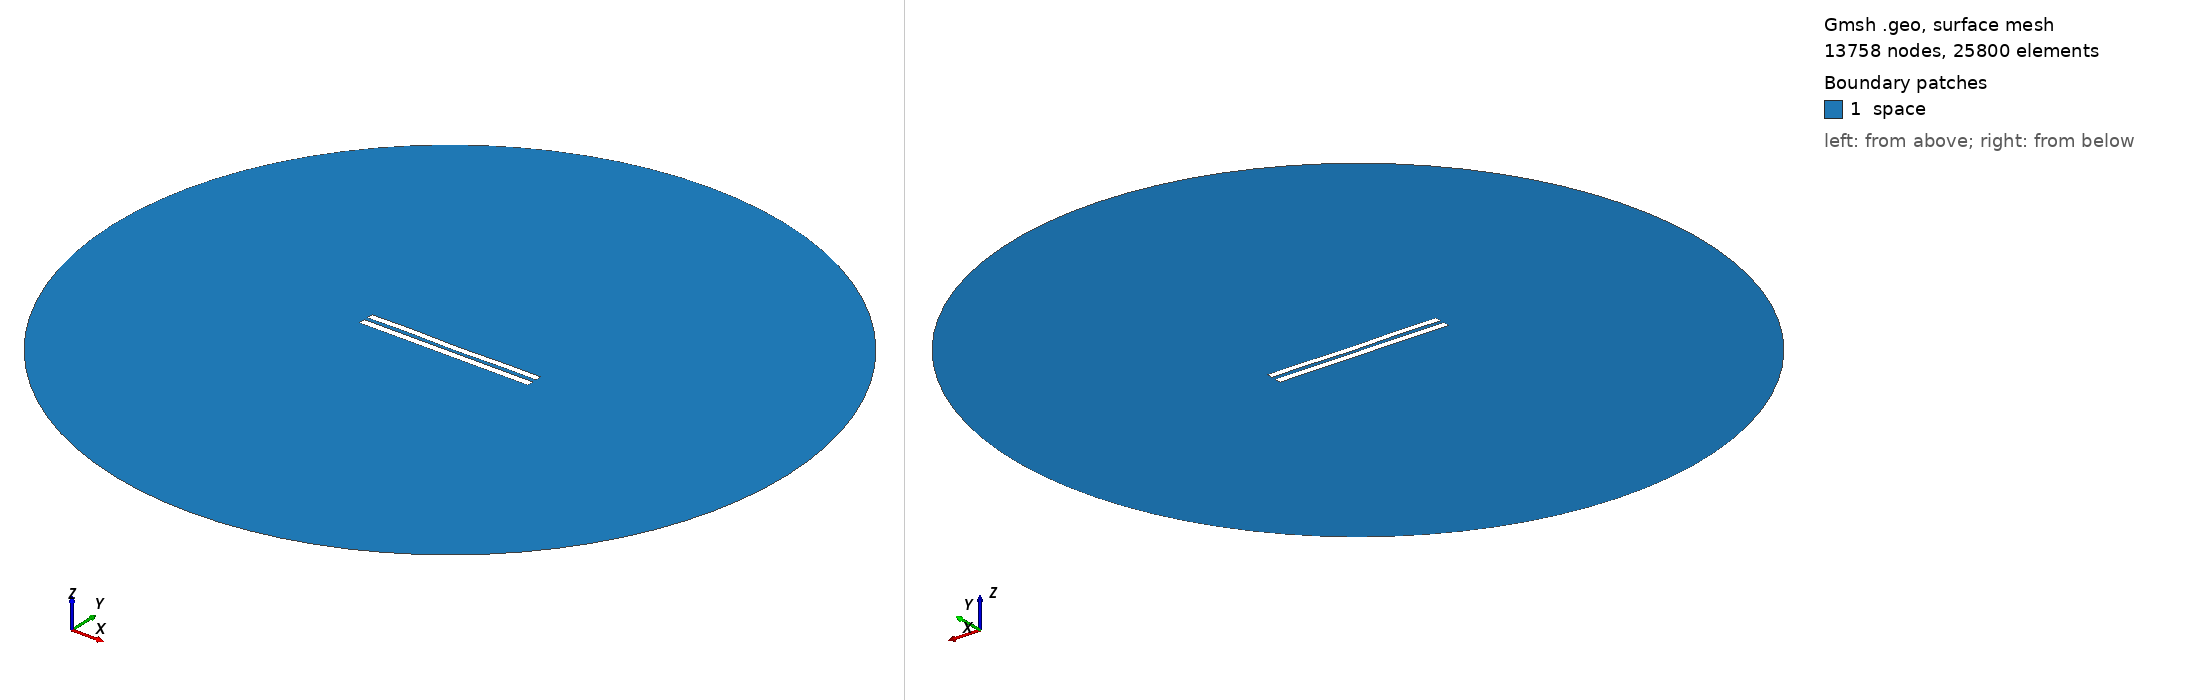

Gmsh geometry script, surface-meshed: 13758 nodes, 25800 surface elements. Boundary patches (legend numbers): 1 space. Left view from above one corner, right view from below the opposite corner. Legend entries are the model's physical surfaces. The drawing asked Gmsh for element sizes between 1% and 20% of the model's largest extent; the script's own settings can give other sizes.

=== 5420.geo (drawn) ===
//---------------------------------------
// Geometry kernel
//---------------------------------------

SetFactory("OpenCASCADE");



//---------------------------------------
// Parameters of the geometry
//---------------------------------------

// Overetch of the upper plate
overetch = 0.125;

// Distance between the plates
distance = 2.25;

// Discretization over the x axis (for the deformation)
nx = 50; 

// Length of the plate
L = 100 - overetch; 

// Number of modes
n = 4; 

// 1st mode coefficient
coeff(1) = 0.07499999999999998;
beta(1) = 0.596864 * 3.1415926535 / L;

// 2nd mode coefficient
coeff(2) = -0.075;
beta(2) = 1.49418 * 3.1415926535 / L;

// 3rd mode coefficient
coeff(3) = 0.07499999999999998;
beta(3) = 2.50025 * 3.1415926535 / L;

// 4th mode coefficient
coeff(4) = 0.15;
beta(4) = 3.49999 * 3.1415926535 / L;



//---------------------------------------
// Upper plate (deformed rectangle)
//---------------------------------------

// Coordiantes of the upper plate
xmin = -50;
xmax = 50 - overetch;

// Height of the upper plate
yheight = 4 - 2 * overetch;

// Indexes of the points
UpperID[] = {};
LowerID[] = {};
LeftID[] = {};
RightID[] = {};

// Point index
p = 1;

// Horizontal edges
For i In {1:nx}
    x = xmin + (i-1)*(xmax - xmin)/(nx-1);

    y_bottom = distance / 2 + overetch;
    For j In {1:n}
        C = (Cosh(beta(j)*L) + Cos(beta(j)*L)) / (Sinh(beta(j)*L) + Sin(beta(j)*L));
        y_bottom  = y_bottom + coeff(j) * (Cosh(beta(j)*(x+50)) - Cos(beta(j)*(x+50)) - C * (Sinh(beta(j)*(x+50)) - Sin(beta(j)*(x+50))));
    EndFor

    y_top = y_bottom + yheight;

    Point(p) = {x, y_top, 0, 1.0};
    UpperID[i] = p;
    p = p + 1;

    Point(p) = {x, y_bottom, 0, 1.0};
    LowerID[i] = p;
    p = p + 1;
EndFor

// Create point lists
UpperPts[] = {}; LowerPts[] = {};
For i In {1:nx}
  UpperPts[] += {UpperID[i]};
  LowerPts[] += {LowerID[i]};
EndFor

// Build splines
Spline(1) = {UpperPts[]};
Spline(2) = {LowerPts[]};
Line(3) = {LowerPts[nx-1], UpperPts[nx-1]};
Line(4) = {LowerPts[0], UpperPts[0]};

// Build the plane surface
Curve Loop(1) = {2, 3, -1, -4};
Plane Surface(1) = {1};



//---------------------------------------
// Lower plate (rectangle)
//---------------------------------------

// Vertices
Point(1001) = {-50, -1, 0, 1.0};
Point(1002) = { 50, -1, 0, 1.0};
Point(1003) = { 50,  -5, 0, 1.0};
Point(1004) = {-50,  -5, 0, 1.0};

// Edges
Line(5) = {1001, 1002};
Line(6) = {1002, 1003};
Line(7) = {1003, 1004};
Line(8) = {1004, 1001};

// Plane surface
Line Loop(2) = {5, 6, 7, 8};
Plane Surface(2) = {2}; 



//---------------------------------------
// Outer (fictious) boundary
//---------------------------------------

// Points
Point(1005) = {0, 0, 0};       // Center
Point(1006) = {200, 0, 0};     // Start point
Point(1007) = {0, 200, 0};     // 90 degrees
Point(1008) = {-200, 0, 0};    // 180 degrees
Point(1009) = {0, -200, 0};    // 270 degrees

// Circle arcs (each needs start, center, end)
Circle(9) = {1006, 1005, 1007};
Circle(10) = {1007, 1005, 1008};
Circle(11) = {1008, 1005, 1009};
Circle(12) = {1009, 1005, 1006};

// Plane surface for the entire domain
Curve Loop(3) = {9, 10, 11, 12};
Surface(3) = {3};

// Subtract the plates from the whole domain to obtain the actual domain where we want to solve the equations
BooleanDifference{ Surface{3}; Delete; }{ Surface{1}; Surface{2}; Delete; }




//---------------------------------------
// Transfinite Lines/Curves
//---------------------------------------

// Set the number of points on the boundaries
r = 7;

// Plates
Transfinite Curve {1, 2} = 50*r Using Progression 1;
Transfinite Curve {3, 4} = 2*r Using Progression 1;
Transfinite Line {5, 7} = 50*r Using Progression 1;
Transfinite Line {6, 8} = 2*r Using Progression 1;

// Outer boundary
Transfinite Line {9, 10, 11, 12} = 20 Using Progression 1;



//---------------------------------------
// Physical groups
//---------------------------------------                

// Physical curves (boundaries)
Physical Line("force_segment", 10) = {2};
Physical Line("upper_plate", 11) = {1, 3, 4};
Physical Line("lower_plate", 12) = {5, 6, 7, 8};
Physical Line("boundary", 20) = {9, 10, 11, 12};

// Physical Surfaces
Physical Surface("space", 30) = {3};



//---------------------------------------
// 6. Generate the Mesh
//---------------------------------------

// 2D mesh generation
Mesh 2;
